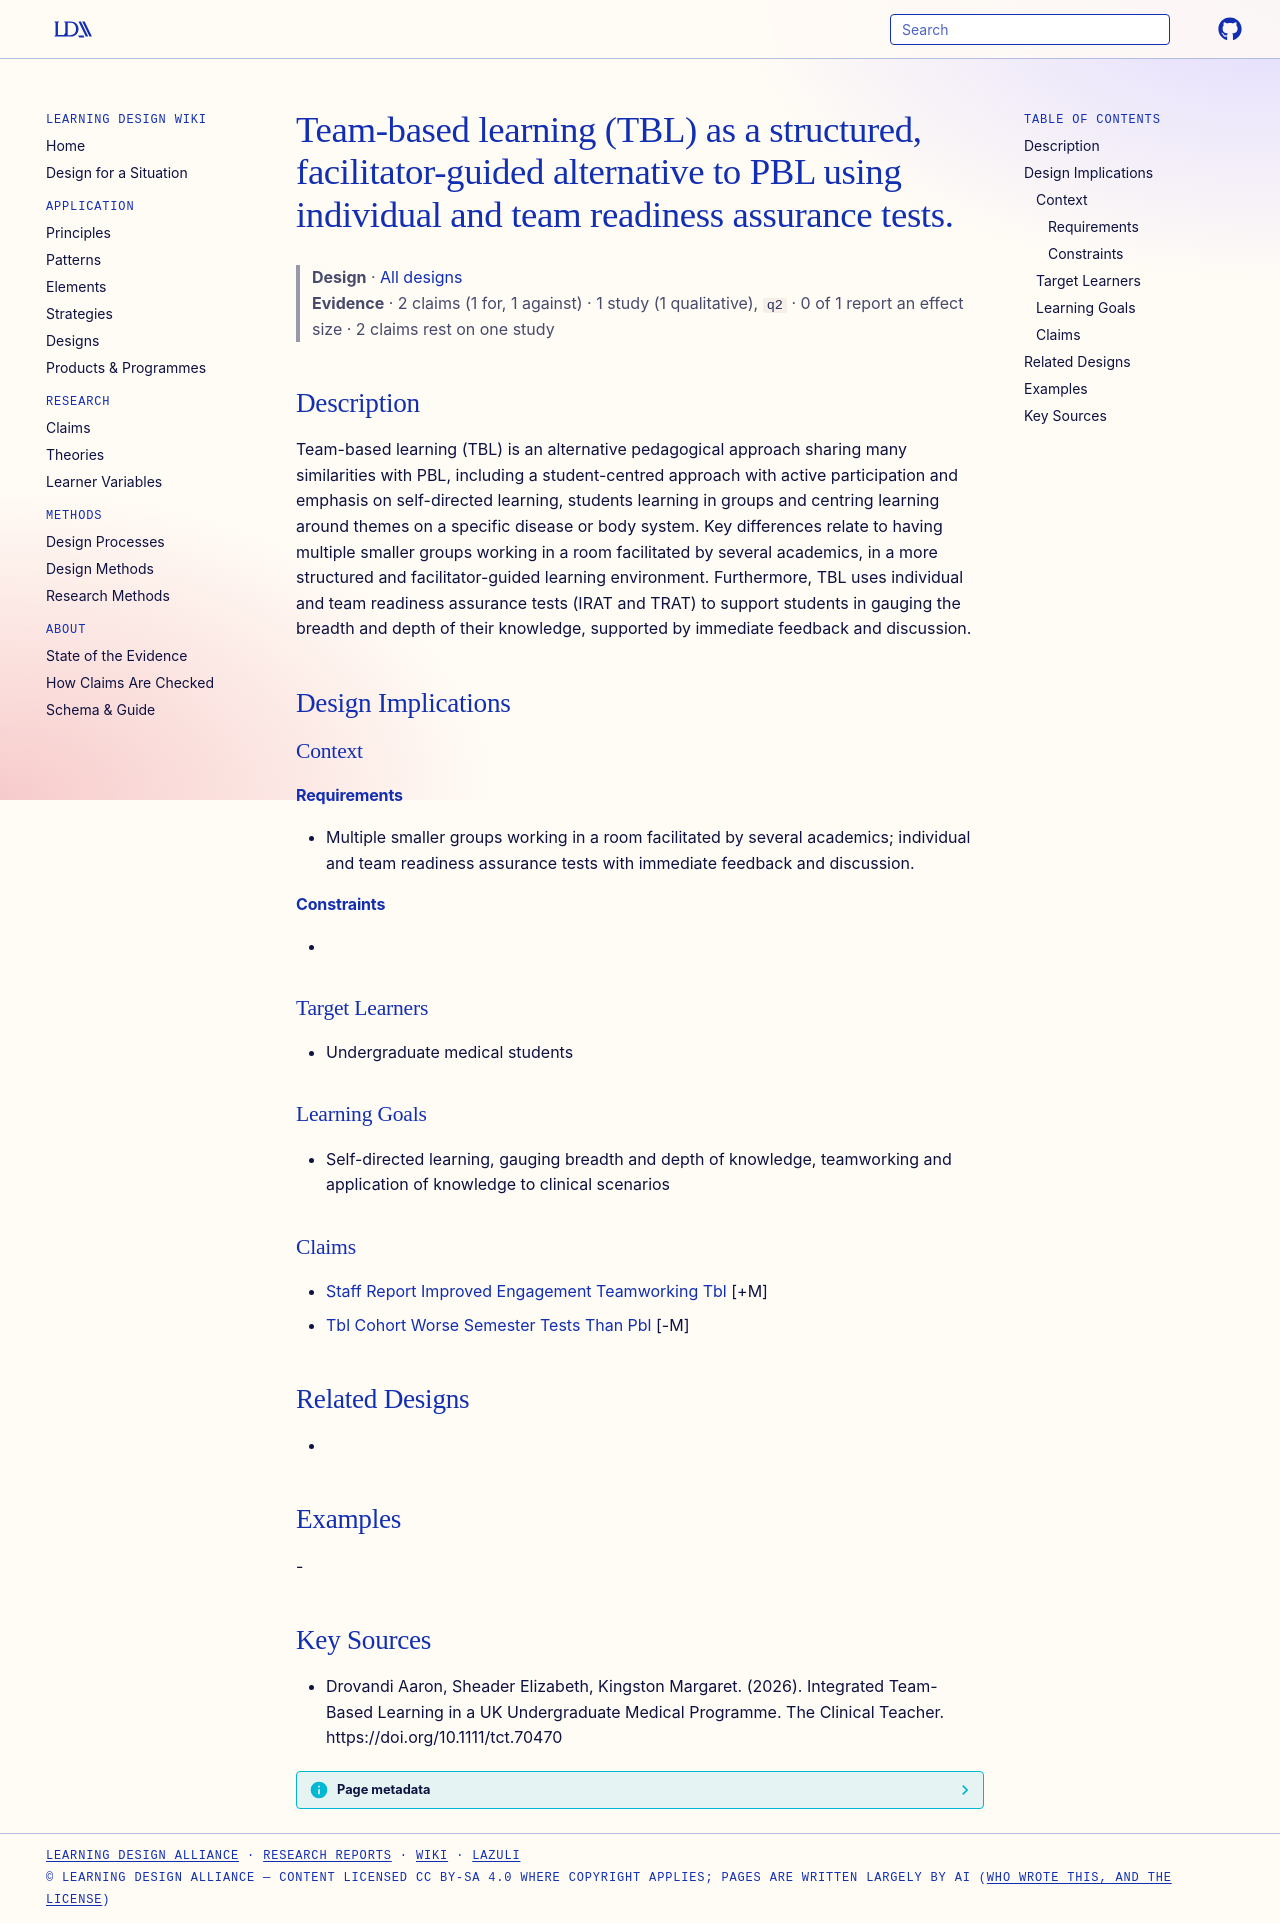

repository: Learning-Design-Alliance/learning-wiki · page: designs/tbl-structured-alternative-to-pbl/index.html · generator: mkdocs

---
type: design
id: tbl-structured-alternative-to-pbl
title: Team-based learning (TBL) as a structured, facilitator-guided alternative to PBL using individual and team readiness assurance tests.
description: Team-based learning (TBL) is an alternative pedagogical approach sharing many similarities with PBL, including a student-centred approach with active participation and emphasis on self-directed learning, students lear...
status: review
generated:
  by: "process:settle-candidates"
  at: 2026-11-04
sources:
  - id: drovandi-aaron-2026
    resource: "https://doi.org/10.1111/tct.70470"
    title: "Drovandi Aaron, Sheader Elizabeth, Kingston Margaret. (2026). Integrated Team-Based Learning in a UK Undergraduate Medical Programme. The Clinical Teacher. https://doi.org/10.1111/tct.70470"
    author: Drovandi Aaron, Sheader Elizabeth, Kingston Margaret
---

# Team-based learning (TBL) as a structured, facilitator-guided alternative to PBL using individual and team readiness assurance tests.

> **Design** · [All designs](index.md)
> **Evidence** · 2 claims (1 for, 1 against) · 1 study (1 qualitative), `q2` · 0 of 1 report an effect size · 2 claims rest on one study

## Description
Team-based learning (TBL) is an alternative pedagogical approach sharing many similarities with PBL, including a student-centred approach with active participation and emphasis on self-directed learning, students learning in groups and centring learning around themes on a specific disease or body system. Key differences relate to having multiple smaller groups working in a room facilitated by several academics, in a more structured and facilitator-guided learning environment. Furthermore, TBL uses individual and team readiness assurance tests (IRAT and TRAT) to support students in gauging the breadth and depth of their knowledge, supported by immediate feedback and discussion.

## Design Implications

### Context
#### Requirements
- Multiple smaller groups working in a room facilitated by several academics; individual and team readiness assurance tests with immediate feedback and discussion.
#### Constraints
- 

### Target Learners
- Undergraduate medical students

### Learning Goals
- Self-directed learning, gauging breadth and depth of knowledge, teamworking and application of knowledge to clinical scenarios

### Claims
- [Staff Report Improved Engagement Teamworking Tbl](../claims/staff-report-improved-engagement-teamworking-tbl.md) [+M]
- [Tbl Cohort Worse Semester Tests Than Pbl](../claims/tbl-cohort-worse-semester-tests-than-pbl.md) [-M]

## Related Designs
- 

## Examples
-

## Key Sources
- Drovandi Aaron, Sheader Elizabeth, Kingston Margaret. (2026). Integrated Team-Based Learning in a UK Undergraduate Medical Programme. The Clinical Teacher. https://doi.org/10.1111/tct.70470
